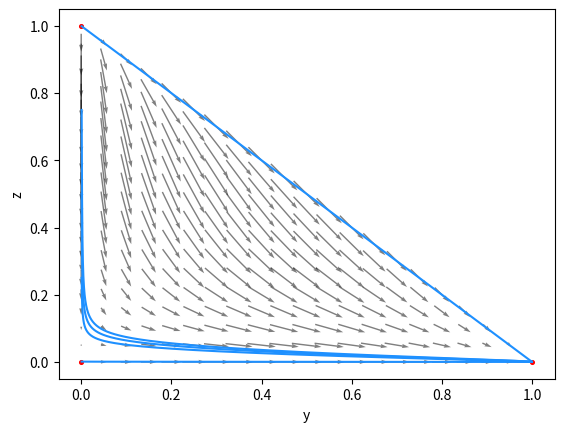

This figure's Python source:
import numpy as np
import matplotlib.pyplot
import matplotlib
from scipy.integrate import odeint
from sympy import symbols, solve

G=13
C=1

ydom = np.linspace(0,1,21);
zdom = np.linspace(0,1,21);

[Y,Z] = np.meshgrid(ydom,zdom); # generate mesh of domain

for i in range(len(Y)):
    for j in range(len(Y[i])):
        if Y[i][j]+Z[i][j]>1:
            Y[i][j]=0
            Z[i][j]=0
        

U = (3*C*Y)-(3*C*Y*Y)-(6*C*Y*Z)+((G*Y*Z)/4)+(3*C*Y*Y*Z)-((1/10)*G*Y*Y*Y*Z)+(3*C*Y*Z*Z)+((1/4)*G*Y*Z*Z)-((3/8)*G*Y*Y*Z*Z)-((1/4)*G*Y*Z*Z*Z); # dy/dt
V = (3*C*Z)-((G*Z)/4)-(3*C*Y*Z)+((1/10)*G*Y*Y*Y*Z)-(6*C*Z*Z)+(3*C*Y*Z*Z)+((3/8)*G*Y*Y*Z*Z)+(3*C*Z*Z*Z)+(1/2*G*Y*Z*Z*Z)+((G*Z*Z*Z*Z)/4); # dz/dt

x = symbols('x', real=True, nonnegative=True)
expr = (3*C*x)-((G*x)/4)-(6*C*x*x)+(3*C*x*x*x)+((G*x*x*x*x)/4)
solution=solve(expr)
for i in range(len(solution)):
    if solution[i]>0 and solution[i]<1:
        s=solution[i]
    if len(solution)==2:
        s=0

def ODE(state,t):
  # unpack the state vector
  y = state[0]
  z = state[1]

  # compute state derivatives
  yd = (3*C*y)-(3*C*y*y)-(6*C*y*z)+((G*y*z)/4)+(3*C*y*y*z)-((1/10)*G*y*y*y*z)+(3*C*y*z*z)+((1/4)*G*y*z*z)-((3/8)*G*y*y*z*z)-((1/4)*G*y*z*z*z)
  zd = (3*C*z)-((G*z)/4)-(3*C*y*z)+((1/10)*G*y*y*y*z)-(6*C*z*z)+(3*C*y*z*z)+((3/8)*G*y*y*z*z)+(3*C*z*z*z)+(1/2*G*y*z*z*z)+((G*z*z*z*z)/4)

  # return the state derivatives
  return [yd, zd]

state0 = [0.001, 0.001]
t = np.linspace(0, 60, 6000)
state = odeint(ODE, state0, t)
matplotlib.pyplot.plot(state[:,0],state[:,1], c='dodgerblue')

state0 = [0.001, 0.999]
t = np.linspace(0, 60, 6000)
state = odeint(ODE, state0, t)
matplotlib.pyplot.plot(state[:,0],state[:,1], c='dodgerblue')

if s>0:

    state0 = [0.001, s]
    t = np.linspace(0, 60, 6000)
    state = odeint(ODE, state0, t)
    matplotlib.pyplot.plot(state[:,0],state[:,1], c='dodgerblue')

    state0 = [0.001, s/2]
    t = np.linspace(0, 60, 6000)
    state = odeint(ODE, state0, t)
    matplotlib.pyplot.plot(state[:,0],state[:,1], c='dodgerblue')

    state0 = [0.001, (s+1)/2]
    t = np.linspace(0, 60, 6000)
    state = odeint(ODE, state0, t)
    matplotlib.pyplot.plot(state[:,0],state[:,1], c='dodgerblue')

else:

    state0 = [0.001, 1/2]
    t = np.linspace(0, 60, 6000)
    state = odeint(ODE, state0, t)
    matplotlib.pyplot.plot(state[:,0],state[:,1], c='dodgerblue')

    state0 = [0.001, 1/4]
    t = np.linspace(0, 60, 6000)
    state = odeint(ODE, state0, t)
    matplotlib.pyplot.plot(state[:,0],state[:,1], c='dodgerblue')

    state0 = [0.001, 3/4]
    t = np.linspace(0, 60, 6000)
    state = odeint(ODE, state0, t)
    matplotlib.pyplot.plot(state[:,0],state[:,1], c='dodgerblue')




matplotlib.pyplot.quiver(Y,Z,U,V,scale=12, pivot='mid', alpha=0.5)
matplotlib.pyplot.ylabel("z")
matplotlib.pyplot.xlabel("y")
matplotlib.pyplot.scatter(0,0,s=7,c='r')
matplotlib.pyplot.scatter(1,0,s=7,c='r')
matplotlib.pyplot.scatter(0,1,s=7,c='r')
if s>0:
    matplotlib.pyplot.scatter(0,s,s=7,c='r')

matplotlib.pyplot.rcParams['pdf.fonttype'] = 42
matplotlib.pyplot.savefig('PhasePortraitN4G13C1.pdf',bbox_inches='tight',transparent = True)

matplotlib.pyplot.show()
